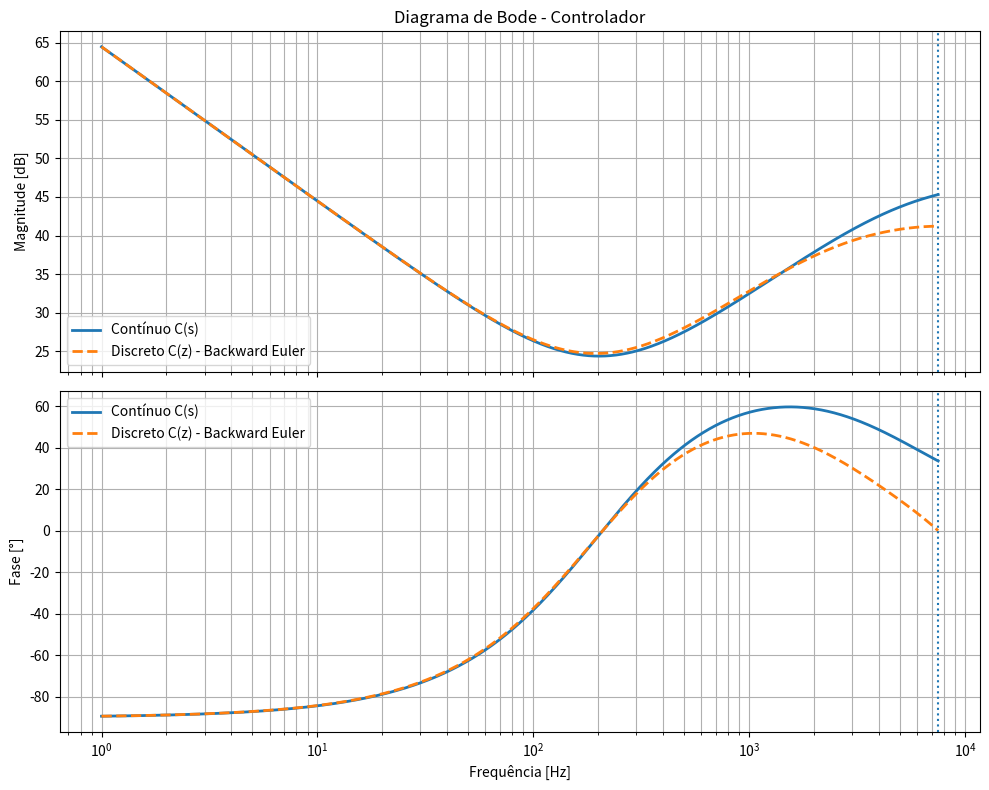

Write the Python code that produced this figure.
import numpy as np
import matplotlib.pyplot as plt
from scipy import signal


# ============================================================
# CONTROLADOR CONTÍNUO
# ============================================================

numControlador = [2.71673615e+11, 6.87826487e+14, 4.35361818e+17]

denControlador = [1.00000000e+00, 1.18360766e+09, 4.15258556e+13, 0.00000000e+00]

C = signal.TransferFunction(
    numControlador,
    denControlador
)


# ============================================================
# PERÍODO DE AMOSTRAGEM
# ============================================================

Ts = 1 / 15000


# ============================================================
# DISCRETIZAÇÃO - BACKWARD EULER
# ============================================================

Cd = signal.cont2discrete(
    (numControlador, denControlador),
    Ts,
    method='backward_diff'
)

numControladorDiscretizado = Cd[0].flatten()
denControladorDiscretizado = Cd[1].flatten()

Cz = signal.TransferFunction(
    numControladorDiscretizado,
    denControladorDiscretizado,
    dt=Ts
)


print("Controlador contínuo:")
print(C)

print("\nControlador discreto:")
print(Cz)

print("\nNumerador discreto:")
print(numControladorDiscretizado)

print("\nDenominador discreto:")
print(denControladorDiscretizado)


# ============================================================
# DIAGRAMA DE BODE
# ============================================================

# Frequências em Hz
f = np.logspace(0, np.log10(7500), 2000)

# Converter Hz -> rad/s
w = 2 * np.pi * f


# ------------------------------------------------------------
# Controlador contínuo
# ------------------------------------------------------------

w_cont, mag_cont, phase_cont = signal.bode(
    C,
    w=w
)


# ------------------------------------------------------------
# Controlador discreto
# ------------------------------------------------------------

# Avaliação da resposta em frequência do sistema discreto
_, H_disc = signal.dfreqresp(
    Cz,
    w=w * Ts
)

mag_disc = 20 * np.log10(np.abs(H_disc))
phase_disc = np.unwrap(np.angle(H_disc)) * 180 / np.pi


# ============================================================
# PLOT
# ============================================================

fig, (ax1, ax2) = plt.subplots(
    2, 1,
    figsize=(10, 8),
    sharex=True
)


# ------------------------------------------------------------
# MAGNITUDE
# ------------------------------------------------------------

ax1.semilogx(
    f,
    mag_cont,
    label='Contínuo C(s)',
    linewidth=2
)

ax1.semilogx(
    f,
    mag_disc,
    '--',
    label='Discreto C(z) - Backward Euler',
    linewidth=2
)

ax1.set_ylabel('Magnitude [dB]')
ax1.set_title('Diagrama de Bode - Controlador')
ax1.grid(True, which='both')
ax1.legend()


# ------------------------------------------------------------
# FASE
# ------------------------------------------------------------

ax2.semilogx(
    f,
    phase_cont,
    label='Contínuo C(s)',
    linewidth=2
)

ax2.semilogx(
    f,
    phase_disc,
    '--',
    label='Discreto C(z) - Backward Euler',
    linewidth=2
)

ax2.set_xlabel('Frequência [Hz]')
ax2.set_ylabel('Fase [°]')
ax2.grid(True, which='both')
ax2.legend()


# Limite de Nyquist
ax1.axvline(
    1 / (2 * Ts),
    linestyle=':',
    linewidth=1.5,
    label='Nyquist'
)

ax2.axvline(
    1 / (2 * Ts),
    linestyle=':',
    linewidth=1.5
)

plt.tight_layout()
plt.show()
